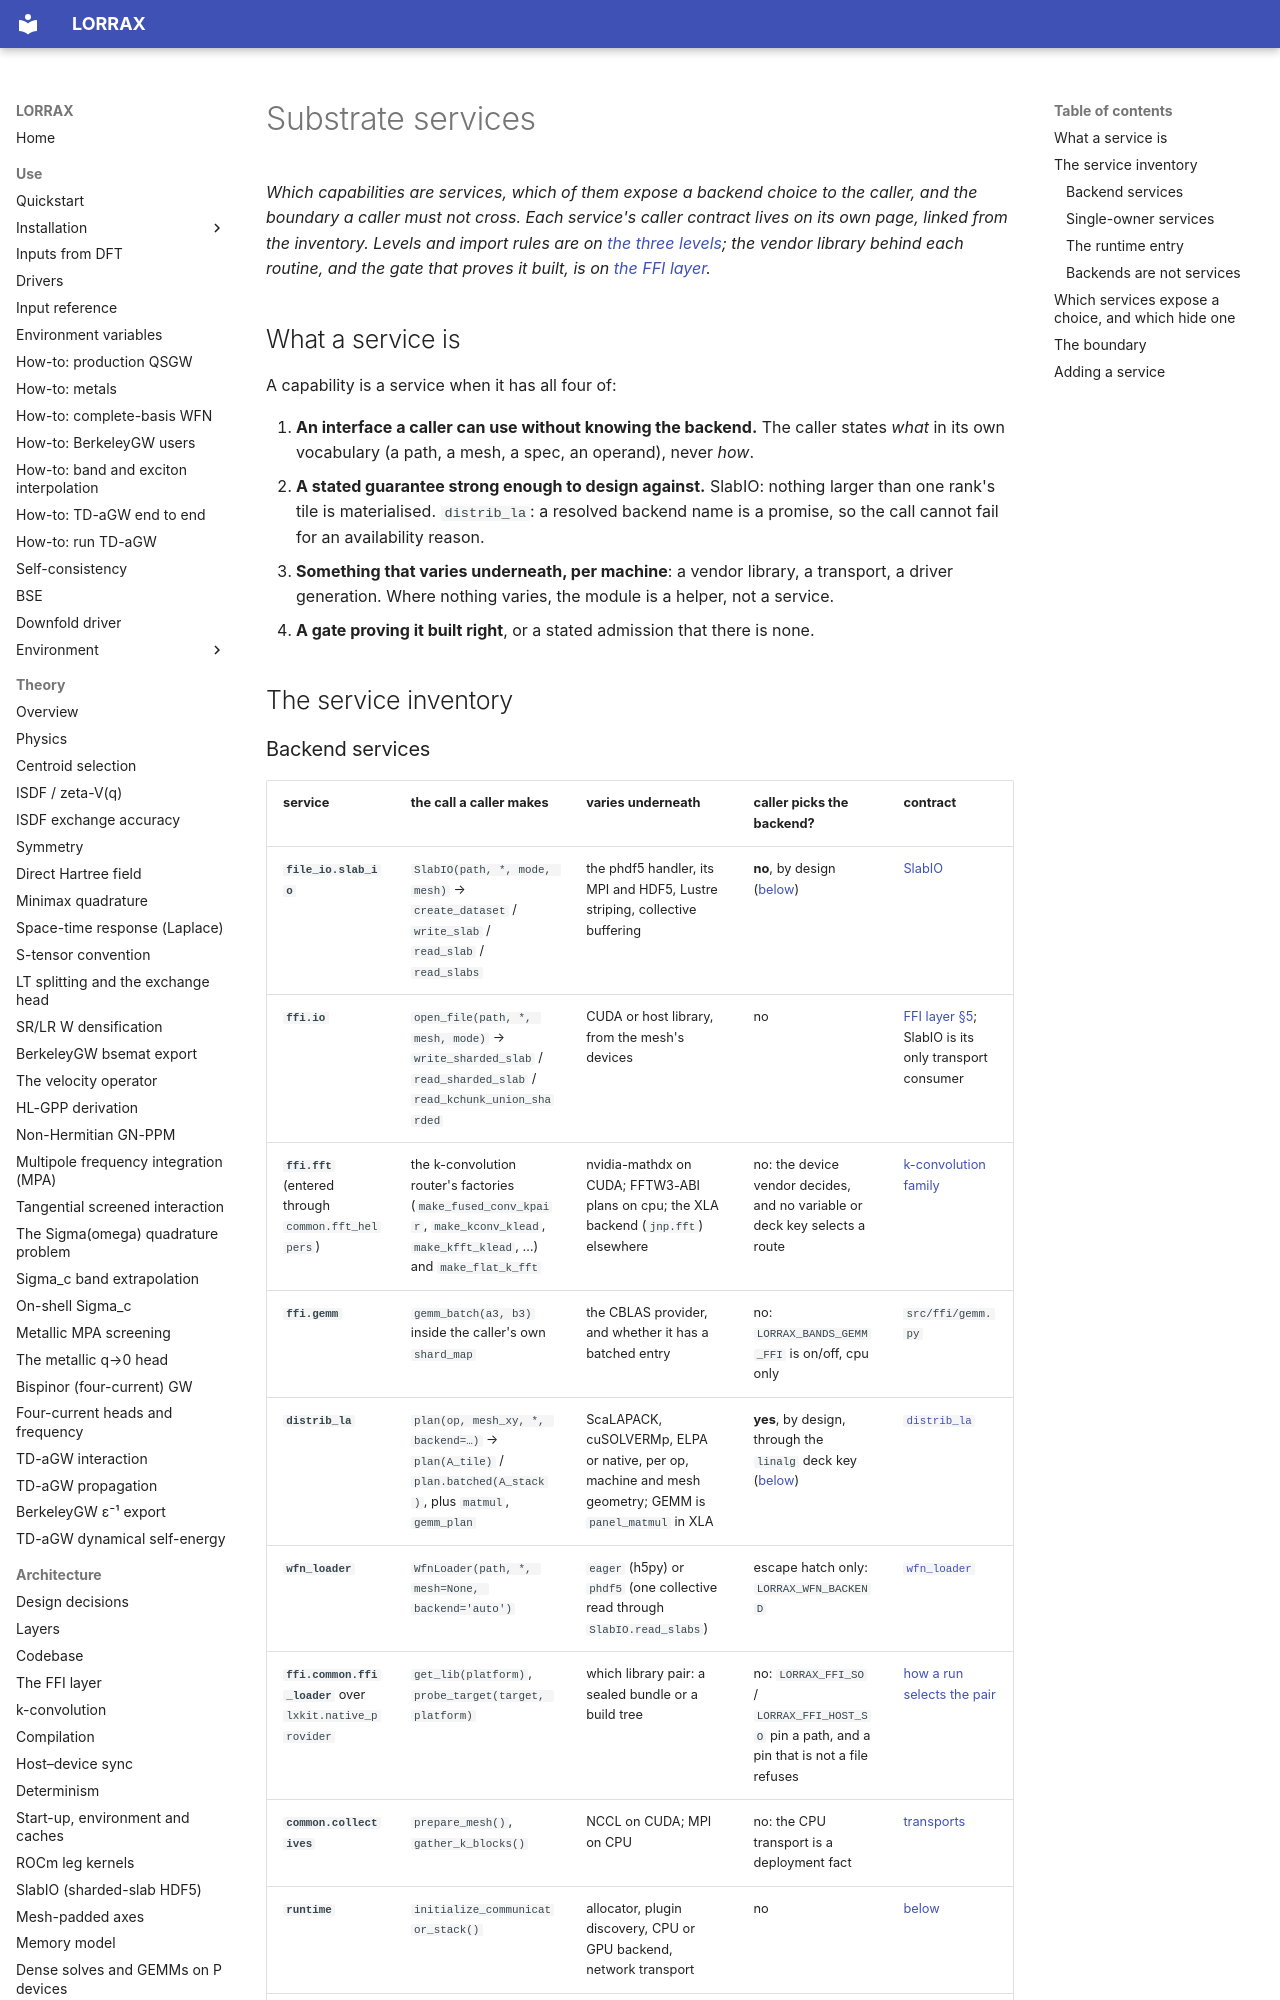

repository: jackmcarthur/lorrax · page: architecture/services/index.html · generator: mkdocs

# Substrate services

*Which capabilities are services, which of them expose a backend choice to
the caller, and the boundary a caller must not cross. Each service's caller
contract lives on its own page, linked from the inventory. Levels and import
rules are on [the three levels](layers.md); the vendor library behind each
routine, and the gate that proves it built, is on [the FFI layer](ffi_layout.md).*

## What a service is {#what-is-a-service}

A capability is a service when it has all four of:

1. **An interface a caller can use without knowing the backend.** The caller
   states *what* in its own vocabulary (a path, a mesh, a spec, an operand),
   never *how*.
2. **A stated guarantee strong enough to design against.** SlabIO: nothing
   larger than one rank's tile is materialised. `distrib_la`: a resolved
   backend name is a promise, so the call cannot fail for an availability
   reason.
3. **Something that varies underneath, per machine**: a vendor library, a
   transport, a driver generation. Where nothing varies, the module is a
   helper, not a service.
4. **A gate proving it built right**, or a stated admission that there is
   none.

## The service inventory {#inventory}

### Backend services

| service | the call a caller makes | varies underneath | caller picks the backend? | contract |
|---|---|---|---|---|
| **`file_io.slab_io`** | `SlabIO(path, *, mode, mesh)` → `create_dataset` / `write_slab` / `read_slab` / `read_slabs` | the phdf5 handler, its MPI and HDF5, Lustre striping, collective buffering | **no**, by design ([below](#choice)) | [SlabIO](slab_io.md) |
| **`ffi.io`** | `open_file(path, *, mesh, mode)` → `write_sharded_slab` / `read_sharded_slab` / `read_kchunk_union_sharded` | CUDA or host library, from the mesh's devices | no | [FFI layer §5](ffi_layout.md); SlabIO is its only transport consumer |
| **`ffi.fft`** (entered through `common.fft_helpers`) | the k-convolution router's factories (`make_fused_conv_kpair`, `make_kconv_klead`, `make_kfft_klead`, …) and `make_flat_k_fft` | nvidia-mathdx on CUDA; FFTW3-ABI plans on cpu; the XLA backend (`jnp.fft`) elsewhere | no: the device vendor decides, and no variable or deck key selects a route | [k-convolution family](kconv.md#router) |
| **`ffi.gemm`** | `gemm_batch(a3, b3)` inside the caller's own `shard_map` | the CBLAS provider, and whether it has a batched entry | no: `LORRAX_BANDS_GEMM_FFI` is on/off, cpu only | `src/ffi/gemm.py` |
| **`distrib_la`** | `plan(op, mesh_xy, *, backend=…)` → `plan(A_tile)` / `plan.batched(A_stack)`, plus `matmul`, `gemm_plan` | ScaLAPACK, cuSOLVERMp, ELPA or native, per op, machine and mesh geometry; GEMM is `panel_matmul` in XLA | **yes**, by design, through the `linalg` deck key ([below](#choice)) | [`distrib_la`](../services/distrib_la/api.md) |
| **`wfn_loader`** | `WfnLoader(path, *, mesh=None, backend='auto')` | `eager` (h5py) or `phdf5` (one collective read through `SlabIO.read_slabs`) | escape hatch only: `LORRAX_WFN_BACKEND` | [`wfn_loader`](../services/wfn_loader.md) |
| **`ffi.common.ffi_loader`** over `lxkit.native_provider` | `get_lib(platform)`, `probe_target(target, platform)` | which library pair: a sealed bundle or a build tree | no: `LORRAX_FFI_SO` / `LORRAX_FFI_HOST_SO` pin a path, and a pin that is not a file refuses | [how a run selects the pair](../installation/ffi-build.md#loader) |
| **`common.collectives`** | `prepare_mesh()`, `gather_k_blocks()` | NCCL on CUDA; MPI on CPU | no: the CPU transport is a deployment fact | [transports](../environment/transports.md) |
| **`runtime`** | `initialize_communicator_stack()` | allocator, plugin discovery, CPU or GPU backend, network transport | no | [below](#runtime) |
| **`common.jax_compile_cache`** | called once by `runtime` | filesystem, world size, jaxlib generation | no | — |
